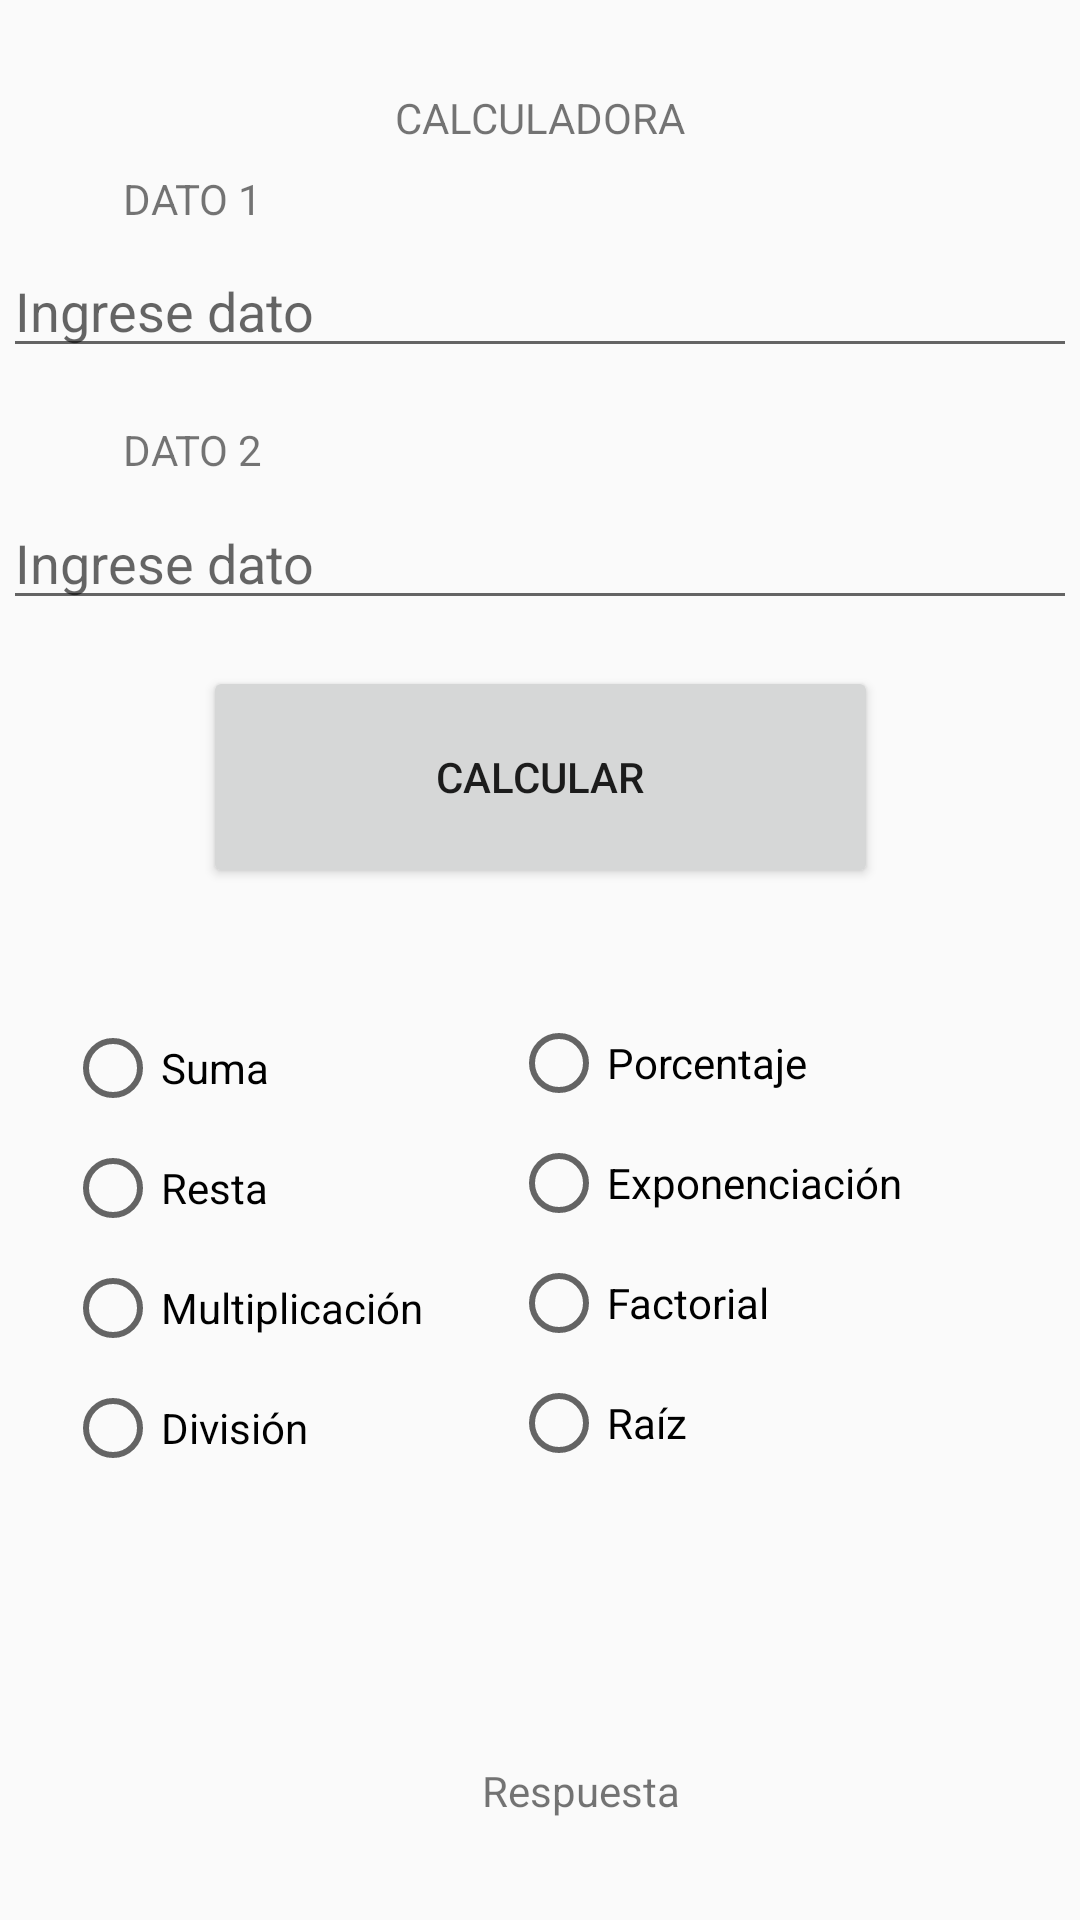

Reconstruct the res/layout file that produces this screen, plus the resources it refers to.
<!-- AndroidManifest.xml: activity theme AppTheme -->
<!-- res/layout/activity_main.xml -->
<?xml version="1.0" encoding="utf-8"?>
<androidx.constraintlayout.widget.ConstraintLayout xmlns:android="http://schemas.android.com/apk/res/android"
    xmlns:app="http://schemas.android.com/apk/res-auto"
    xmlns:tools="http://schemas.android.com/tools"
    android:layout_width="match_parent"
    android:layout_height="match_parent"
    tools:context=".MainActivity">


    <TextView
        android:id="@+id/lblcalculadora"
        android:layout_width="wrap_content"
        android:layout_height="wrap_content"
        android:text="CALCULADORA"
        app:layout_constraintBottom_toBottomOf="parent"
        app:layout_constraintEnd_toEndOf="parent"
        app:layout_constraintHorizontal_bias="0.501"
        app:layout_constraintStart_toStartOf="parent"
        app:layout_constraintTop_toTopOf="parent"
        app:layout_constraintVertical_bias="0.048" />

    <EditText
        android:id="@+id/txtdato2"
        android:layout_width="358dp"
        android:layout_height="39dp"
        android:layout_marginTop="8dp"
        android:hint="Ingrese dato"
        app:layout_constraintBottom_toBottomOf="parent"
        app:layout_constraintEnd_toEndOf="parent"
        app:layout_constraintHorizontal_bias="0.509"
        app:layout_constraintStart_toStartOf="parent"
        app:layout_constraintTop_toBottomOf="@+id/lbldato2"
        app:layout_constraintVertical_bias="0.001" />

    <EditText
        android:id="@+id/txtdato1"
        android:layout_width="358dp"
        android:layout_height="39dp"
        android:layout_marginTop="8dp"
        android:hint="Ingrese dato"
        app:layout_constraintBottom_toBottomOf="parent"
        app:layout_constraintEnd_toEndOf="parent"
        app:layout_constraintHorizontal_bias="0.509"
        app:layout_constraintStart_toStartOf="parent"
        app:layout_constraintTop_toBottomOf="@+id/lbldato1"
        app:layout_constraintVertical_bias="0.0" />

    <TextView
        android:id="@+id/lbldato1"
        android:layout_width="wrap_content"
        android:layout_height="wrap_content"
        android:layout_marginTop="8dp"
        android:text="DATO 1"
        android:visibility="visible"
        app:layout_constraintBottom_toBottomOf="parent"
        app:layout_constraintEnd_toEndOf="parent"
        app:layout_constraintHorizontal_bias="0.131"
        app:layout_constraintStart_toStartOf="parent"
        app:layout_constraintTop_toBottomOf="@+id/lblcalculadora"
        app:layout_constraintVertical_bias="0.0" />

    <TextView
        android:id="@+id/lbldato2"
        android:layout_width="wrap_content"
        android:layout_height="wrap_content"
        android:layout_marginTop="8dp"
        android:text="DATO 2"
        app:layout_constraintBottom_toBottomOf="parent"
        app:layout_constraintEnd_toEndOf="parent"
        app:layout_constraintHorizontal_bias="0.131"
        app:layout_constraintStart_toStartOf="parent"
        app:layout_constraintTop_toBottomOf="@+id/txtdato1"
        app:layout_constraintVertical_bias="0.02" />


    <RadioGroup
        android:id="@+id/radioGroupOperaciones1"
        android:layout_width="151dp"
        android:layout_height="246dp"
        app:layout_constraintBottom_toBottomOf="parent"
        app:layout_constraintEnd_toEndOf="parent"
        app:layout_constraintHorizontal_bias="0.103"
        app:layout_constraintStart_toStartOf="parent"
        app:layout_constraintTop_toTopOf="parent"
        app:layout_constraintVertical_bias="0.863">

        <RadioButton
            android:id="@+id/rbtnsuma"
            android:layout_width="wrap_content"
            android:layout_height="wrap_content"
            android:text="Suma" />

        <RadioButton
            android:id="@+id/rbtnresta"
            android:layout_width="wrap_content"
            android:layout_height="wrap_content"
            android:layout_marginTop="8dp"
            android:text="Resta" />

        <RadioButton
            android:id="@+id/rbtnmultiplicacion"
            android:layout_width="wrap_content"
            android:layout_height="wrap_content"
            android:layout_marginTop="8dp"
            android:text="Multiplicación" />

        <RadioButton
            android:id="@+id/rbtndivision"
            android:layout_width="wrap_content"
            android:layout_height="wrap_content"
            android:layout_marginTop="8dp"
            android:text="División" />

    </RadioGroup>

    <Button
        android:id="@+id/button"
        android:layout_width="225dp"
        android:layout_height="74dp"
        android:text="Calcular"
        app:layout_constraintBottom_toBottomOf="parent"
        app:layout_constraintEnd_toEndOf="parent"
        app:layout_constraintStart_toStartOf="parent"
        app:layout_constraintTop_toTopOf="parent"
        app:layout_constraintVertical_bias="0.392" />

    <TextView
        android:id="@+id/lblrespuesta"
        android:layout_width="wrap_content"
        android:layout_height="wrap_content"
        android:text="Respuesta"
        app:layout_constraintBottom_toBottomOf="parent"
        app:layout_constraintEnd_toEndOf="parent"
        app:layout_constraintHorizontal_bias="0.547"
        app:layout_constraintStart_toStartOf="parent"
        app:layout_constraintTop_toTopOf="parent"
        app:layout_constraintVertical_bias="0.946"/>

    <RadioGroup
        android:id="@+id/radioGroupOperaciones2"
        android:layout_width="169dp"
        android:layout_height="248dp"
        app:layout_constraintBottom_toBottomOf="parent"
        app:layout_constraintEnd_toEndOf="parent"
        app:layout_constraintHorizontal_bias="0.892"
        app:layout_constraintStart_toStartOf="parent"
        app:layout_constraintTop_toTopOf="parent"
        app:layout_constraintVertical_bias="0.863">

        <RadioButton
            android:id="@+id/rbtnporcentaje"
            android:layout_width="wrap_content"
            android:layout_height="wrap_content"
            android:text="Porcentaje" />

        <RadioButton
            android:id="@+id/rbtnexpo"
            android:layout_width="wrap_content"
            android:layout_height="wrap_content"
            android:layout_marginTop="8dp"
            android:text="Exponenciación" />

        <RadioButton
            android:id="@+id/rbtnfactorizacion"
            android:layout_width="wrap_content"
            android:layout_height="wrap_content"
            android:layout_marginTop="8dp"
            android:text="Factorial" />

        <RadioButton
            android:id="@+id/rbtnraiz"
            android:layout_width="wrap_content"
            android:layout_height="wrap_content"
            android:layout_marginTop="8dp"
            android:text="Raíz" />

    </RadioGroup>

</androidx.constraintlayout.widget.ConstraintLayout>
<!-- resources referenced by this layout -->
<resources>
  <style name="AppTheme" parent="Theme.AppCompat.Light.DarkActionBar">
          <item name="colorAccent">@color/colorAccent</item>
          
      </style>
  <color name="colorAccent">#9C27B0</color>
</resources>
